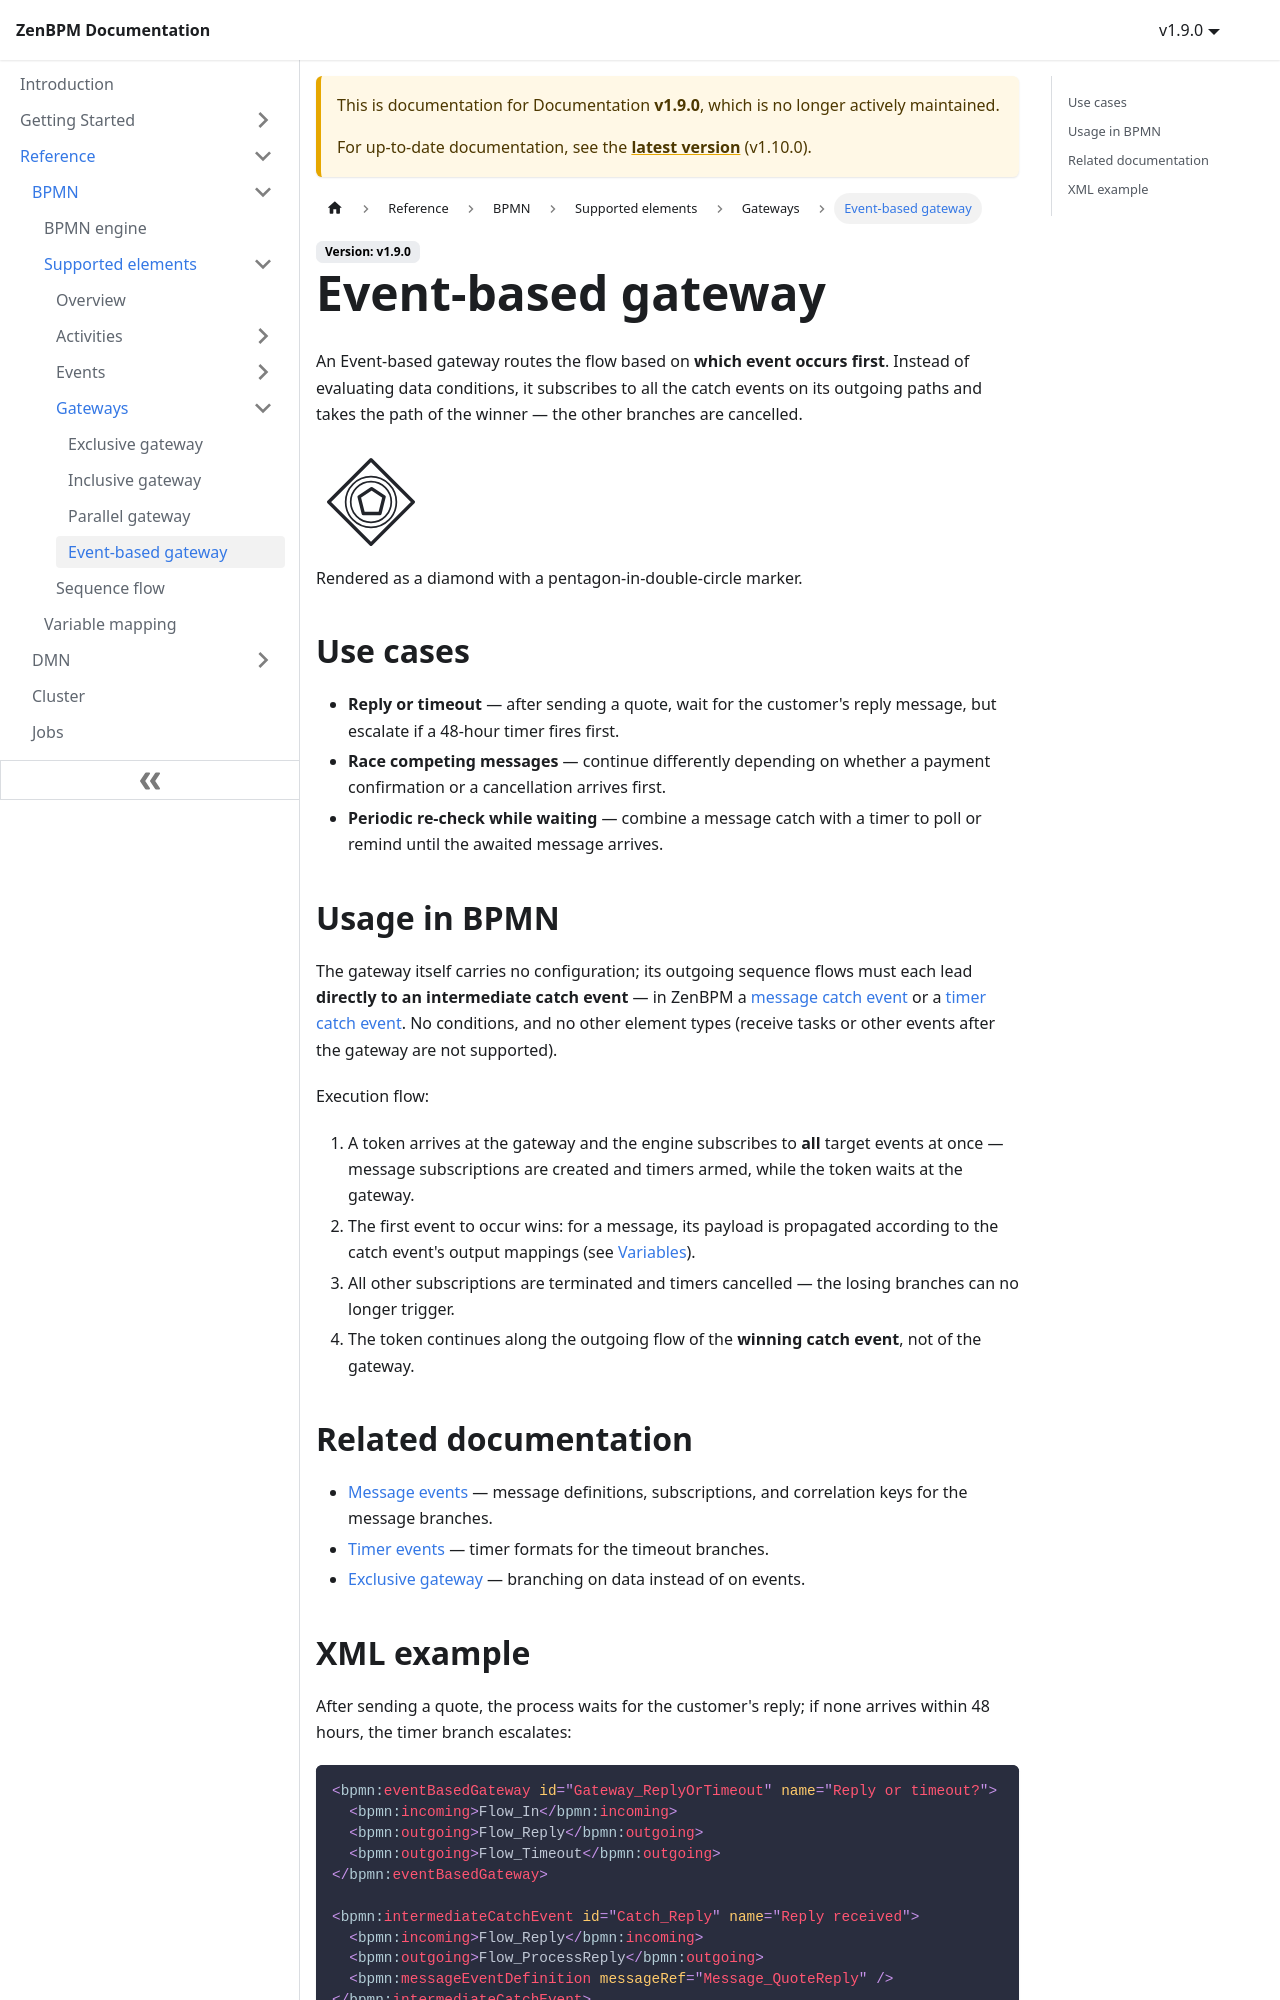

repository: pbinitiative/zenbpm-docusaurus · page: v1.9.0/reference/bpmn/supported-elements/gateways/event-based-gateway/index.html · generator: docusaurus

---
sidebar_position: 40
---

# Event-based gateway

An Event-based gateway routes the flow based on **which event occurs first**. Instead of evaluating data conditions, it subscribes to all the catch events on its outgoing paths and takes the path of the winner — the other branches are cancelled.

<img src={require('!url-loader!../../../assets/bpmn/gateways/event-based-gateway.svg').default} alt="Event-based gateway" width="110" height="110" />

Rendered as a diamond with a pentagon-in-double-circle marker.

## Use cases

- **Reply or timeout** — after sending a quote, wait for the customer's reply message, but escalate if a 48-hour timer fires first.
- **Race competing messages** — continue differently depending on whether a payment confirmation or a cancellation arrives first.
- **Periodic re-check while waiting** — combine a message catch with a timer to poll or remind until the awaited message arrives.

## Usage in BPMN

The gateway itself carries no configuration; its outgoing sequence flows must each lead **directly to an intermediate catch event** — in ZenBPM a [message catch event](../events/message-events.md#message-intermediate-catch-event) or a [timer catch event](../events/timer-events.md#timer-intermediate-catch-event). No conditions, and no other element types (receive tasks or other events after the gateway are not supported).

Execution flow:

1. A token arrives at the gateway and the engine subscribes to **all** target events at once — message subscriptions are created and timers armed, while the token waits at the gateway.
2. The first event to occur wins: for a message, its payload is propagated according to the catch event's output mappings (see [Variables](../../variable-mapping.md)).
3. All other subscriptions are terminated and timers cancelled — the losing branches can no longer trigger.
4. The token continues along the outgoing flow of the **winning catch event**, not of the gateway.

## Related documentation

- [Message events](../events/message-events.md#message-intermediate-catch-event) — message definitions, subscriptions, and correlation keys for the message branches.
- [Timer events](../events/timer-events.md#timer-intermediate-catch-event) — timer formats for the timeout branches.
- [Exclusive gateway](./exclusive-gateway.md) — branching on data instead of on events.
